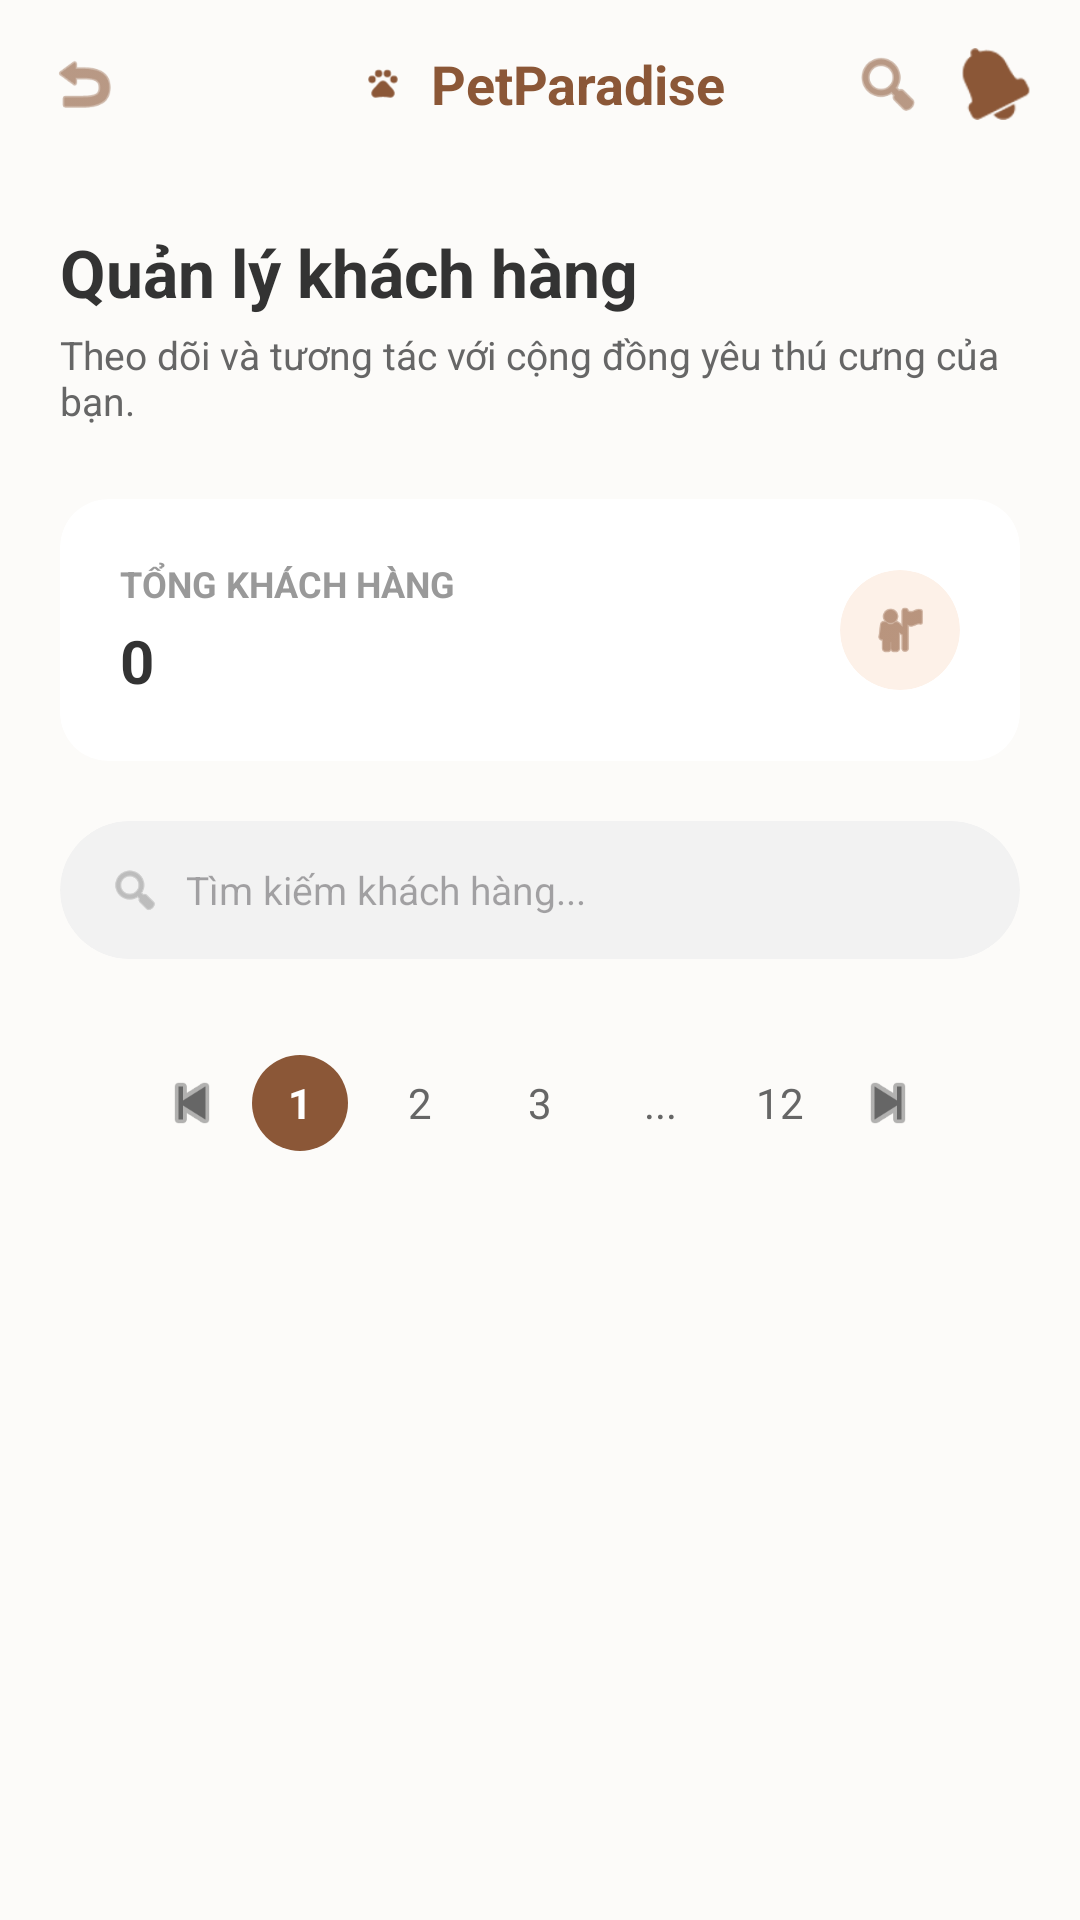

Layout XML and referenced resources for this Android screen:
<!-- AndroidManifest.xml: application theme Theme.PetParadise -->
<!-- res/layout/activity_admin_customers.xml -->
<?xml version="1.0" encoding="utf-8"?>
<LinearLayout xmlns:android="http://schemas.android.com/apk/res/android"
    xmlns:app="http://schemas.android.com/apk/res-auto"
    android:layout_width="match_parent"
    android:layout_height="match_parent"
    android:background="#FCFBF9"
    android:orientation="vertical">

    
    <RelativeLayout
        android:layout_width="match_parent"
        android:layout_height="56dp"
        android:paddingHorizontal="16dp">
        <ImageView
            android:id="@+id/btn_back"
            android:layout_width="24dp"
            android:layout_height="24dp"
            android:layout_centerVertical="true"
            android:src="@android:drawable/ic_menu_revert"
            app:tint="#8B5737" />
        <LinearLayout
            android:layout_width="wrap_content"
            android:layout_height="wrap_content"
            android:layout_centerInParent="true"
            android:gravity="center_vertical"
            android:orientation="horizontal">
            <ImageView
                android:layout_width="20dp"
                android:layout_height="20dp"
                android:src="@drawable/ic_launcher_foreground"
                app:tint="#8B5737" />
            <TextView
                android:layout_width="wrap_content"
                android:layout_height="wrap_content"
                android:layout_marginStart="6dp"
                android:text="PetParadise"
                android:textColor="#8B5737"
                android:textSize="18sp"
                android:textStyle="bold" />
        </LinearLayout>
        <LinearLayout
            android:layout_width="wrap_content"
            android:layout_height="wrap_content"
            android:layout_alignParentEnd="true"
            android:layout_centerVertical="true">
            <ImageView
                android:layout_width="24dp"
                android:layout_height="24dp"
                android:layout_marginEnd="12dp"
                android:src="@android:drawable/ic_menu_search"
                app:tint="#8B5737" />
            <ImageView
                android:layout_width="24dp"
                android:layout_height="24dp"
                android:src="@android:drawable/ic_popup_reminder"
                app:tint="#8B5737" />
        </LinearLayout>
    </RelativeLayout>

    <androidx.core.widget.NestedScrollView
        android:layout_width="match_parent"
        android:layout_height="0dp"
        android:layout_weight="1"
        android:scrollbars="none">

        <LinearLayout
            android:layout_width="match_parent"
            android:layout_height="wrap_content"
            android:orientation="vertical"
            android:padding="20dp">

            <TextView
                android:layout_width="wrap_content"
                android:layout_height="wrap_content"
                android:text="Quản lý khách hàng"
                android:textColor="#333333"
                android:textSize="22sp"
                android:textStyle="bold" />

            <TextView
                android:layout_width="wrap_content"
                android:layout_height="wrap_content"
                android:layout_marginTop="4dp"
                android:text="Theo dõi và tương tác với cộng đồng yêu thú cưng của bạn."
                android:textColor="#666666"
                android:textSize="13sp" />

            
            <androidx.cardview.widget.CardView
                android:layout_width="match_parent"
                android:layout_height="wrap_content"
                android:layout_marginTop="24dp"
                app:cardCornerRadius="16dp"
                app:cardElevation="0dp"
                app:cardBackgroundColor="@color/white">
                <RelativeLayout
                    android:layout_width="match_parent"
                    android:layout_height="wrap_content"
                    android:padding="20dp">
                    <LinearLayout
                        android:layout_width="wrap_content"
                        android:layout_height="wrap_content"
                        android:orientation="vertical">
                        <TextView
                            android:layout_width="wrap_content"
                            android:layout_height="wrap_content"
                            android:text="TỔNG KHÁCH HÀNG"
                            android:textColor="#999999"
                            android:textSize="12sp"
                            android:textStyle="bold" />
                        <TextView
                            android:id="@+id/tv_total_customers"
                            android:layout_width="wrap_content"
                            android:layout_height="wrap_content"
                            android:layout_marginTop="4dp"
                            android:text="0"
                            android:textColor="#333333"
                            android:textSize="20sp"
                            android:textStyle="bold" />
                    </LinearLayout>
                    <androidx.cardview.widget.CardView
                        android:layout_width="40dp"
                        android:layout_height="40dp"
                        android:layout_alignParentEnd="true"
                        android:layout_centerVertical="true"
                        app:cardBackgroundColor="#FDF1E8"
                        app:cardCornerRadius="20dp"
                        app:cardElevation="0dp">
                        <ImageView
                            android:layout_width="20dp"
                            android:layout_height="20dp"
                            android:layout_gravity="center"
                            android:src="@android:drawable/ic_menu_myplaces"
                            app:tint="#8B5737" />
                    </androidx.cardview.widget.CardView>
                </RelativeLayout>
            </androidx.cardview.widget.CardView>

            
            <androidx.cardview.widget.CardView
                android:layout_width="match_parent"
                android:layout_height="46dp"
                android:layout_marginTop="20dp"
                android:layout_marginBottom="12dp"
                app:cardBackgroundColor="#F2F2F2"
                app:cardCornerRadius="23dp"
                app:cardElevation="0dp">
                <RelativeLayout
                    android:layout_width="match_parent"
                    android:layout_height="match_parent"
                    android:paddingHorizontal="16dp">
                    <ImageView
                        android:id="@+id/ic_search"
                        android:layout_width="18dp"
                        android:layout_height="18dp"
                        android:layout_centerVertical="true"
                        android:src="@android:drawable/ic_menu_search"
                        app:tint="#999999" />
                    <EditText
                        android:id="@+id/et_customer_search"
                        android:layout_width="match_parent"
                        android:layout_height="match_parent"
                        android:layout_marginStart="8dp"
                        android:layout_toEndOf="@id/ic_search"
                        android:background="@null"
                        android:hint="Tìm kiếm khách hàng..."
                        android:textSize="13sp" />
                </RelativeLayout>
            </androidx.cardview.widget.CardView>

            <androidx.recyclerview.widget.RecyclerView
                android:id="@+id/rv_admin_customers"
                android:layout_width="match_parent"
                android:layout_height="wrap_content"
                android:nestedScrollingEnabled="false" />

            
            <LinearLayout
                android:layout_width="match_parent"
                android:layout_height="wrap_content"
                android:layout_marginTop="20dp"
                android:layout_marginBottom="20dp"
                android:gravity="center"
                android:orientation="horizontal">
                <ImageView android:layout_width="24dp" android:layout_height="24dp" android:src="@android:drawable/ic_media_previous" app:tint="#666666" />
                <TextView android:layout_width="32dp" android:layout_height="32dp" android:layout_marginStart="8dp" android:background="@drawable/bg_date_selected" android:gravity="center" android:text="1" android:textColor="@color/white" android:textStyle="bold" />
                <TextView android:layout_width="32dp" android:layout_height="32dp" android:layout_marginStart="8dp" android:gravity="center" android:text="2" android:textColor="#666666" />
                <TextView android:layout_width="32dp" android:layout_height="32dp" android:layout_marginStart="8dp" android:gravity="center" android:text="3" android:textColor="#666666" />
                <TextView android:layout_width="32dp" android:layout_height="32dp" android:layout_marginStart="8dp" android:gravity="center" android:text="..." android:textColor="#666666" />
                <TextView android:layout_width="32dp" android:layout_height="32dp" android:layout_marginStart="8dp" android:gravity="center" android:text="12" android:textColor="#666666" />
                <ImageView android:layout_width="24dp" android:layout_height="24dp" android:layout_marginStart="8dp" android:src="@android:drawable/ic_media_next" app:tint="#666666" />
            </LinearLayout>

        </LinearLayout>
    </androidx.core.widget.NestedScrollView>

</LinearLayout>
<!-- resources referenced by this layout -->
<resources>
  <color name="white">#FFFFFFFF</color>
  <!-- drawable bg_date_selected (drawable) -->
  <?xml version="1.0" encoding="utf-8"?>
  <shape xmlns:android="http://schemas.android.com/apk/res/android" android:shape="oval">
      <solid android:color="#8B5737" />
      <size android:width="32dp" android:height="32dp" />
  </shape>
  <!-- drawable ic_launcher_foreground (drawable) -->
  <?xml version="1.0" encoding="utf-8"?>
  <vector xmlns:android="http://schemas.android.com/apk/res/android"
      android:width="108dp"
      android:height="108dp"
      android:viewportWidth="24"
      android:viewportHeight="24"
      android:tint="#FFFFFF">
    <group android:scaleX="0.58"
        android:scaleY="0.58"
        android:translateX="5.04"
        android:translateY="5.04">
      <path
          android:fillColor="@android:color/white"
          android:pathData="M4.5,9.5m-2.5,0a2.5,2.5 0,1 1,5 0a2.5,2.5 0,1 1,-5 0"/>
      <path
          android:fillColor="@android:color/white"
          android:pathData="M9,5.5m-2.5,0a2.5,2.5 0,1 1,5 0a2.5,2.5 0,1 1,-5 0"/>
      <path
          android:fillColor="@android:color/white"
          android:pathData="M15,5.5m-2.5,0a2.5,2.5 0,1 1,5 0a2.5,2.5 0,1 1,-5 0"/>
      <path
          android:fillColor="@android:color/white"
          android:pathData="M19.5,9.5m-2.5,0a2.5,2.5 0,1 1,5 0a2.5,2.5 0,1 1,-5 0"/>
      <path
          android:fillColor="@android:color/white"
          android:pathData="M17.34,14.86c-0.87,-1.02 -1.6,-1.89 -2.48,-2.91 -0.46,-0.54 -1.05,-1.08 -1.75,-1.32 -0.11,-0.04 -0.22,-0.07 -0.33,-0.09 -0.25,-0.04 -0.52,-0.04 -0.78,-0.04s-0.53,0 -0.79,0.05c-0.11,0.02 -0.22,0.05 -0.33,0.09 -0.7,0.24 -1.28,0.78 -1.75,1.32 -0.87,1.02 -1.6,1.89 -2.48,2.91 -1.31,1.31 -2.92,2.76 -2.62,4.79 0.29,1.02 1.02,2.03 2.33,2.32 0.73,0.15 3.06,-0.44 5.54,-0.44h0.18c2.48,0 4.81,0.58 5.54,0.44 1.31,-0.29 2.04,-1.31 2.33,-2.32 0.31,-2.04 -1.3,-3.49 -2.61,-4.8z"/>
    </group>
  </vector>
  <style name="Theme.PetParadise" parent="Base.Theme.PetParadise" />
  <style name="Base.Theme.PetParadise" parent="Theme.Material3.DayNight.NoActionBar">
          
          
      </style>
</resources>
